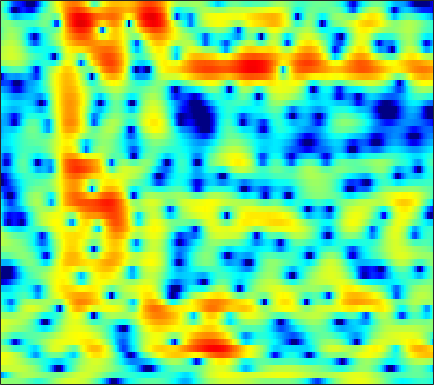

The file beside this chart, header and first rows:
0.78746, 0.61322, 0.47361, 0.41899, 0.41238, 0.41484, 0.39827, 0.35094, 0.22328, 0.018566, -0.27193, -0.55291, -1.0075, -1.5211, -1.9248, -2.4284, -2.8262, -2.9939, -2.9898, -2.711, -2.1977, -1.7094, -0.99851, -0.28929
-8.303, -7.477, -5.49, -3.564, -2.356, -1.073, -0.1033, 0.4523, 0.9986, 1.357, 1.558, 1.622, 1.613, 1.519, 1.401, 1.198, 0.9588, 0.767, 0.5068, 0.2504, 0.009128, -0.1532, -0.3353, -0.46
2.342, 2.3, 2.297, 2.348, 2.401, 2.47, 2.516, 2.522, 2.486, 2.384, 2.213, 2.041, 1.752, 1.395, 1.081, 0.5895, 0.006487, -0.4908, -1.258, -2.175, -3.287, -4.294, -5.939, -8.134
3.67, 3.561, 3.403, 3.219, 3.069, 2.829, 2.54, 2.29, 1.909, 1.479, 0.9907, 0.6029, 0.06994, -0.465, -0.8593, -1.359, -1.818, -2.135, -2.541, -2.964, -3.433, -3.823, -4.394, -4.994
3.856, 3.804, 3.669, 3.451, 3.228, 2.85, 2.378, 1.951, 1.296, 0.4968, -0.4895, -1.377, -2.79, -4.519, -5.963, -7.686, -8.209, -7.513, -5.864, -4.202, -2.849, -2.068, -1.3, -0.8303
0.8719, 0.8676, 0.5137, -0.1702, -0.8408, -1.788, -2.553, -2.888, -2.983, -2.904, -2.88, -3.021, -3.499, -4.352, -5.119, -5.903, -5.78, -4.987, -3.364, -1.653, -0.1638, 0.7872, 1.817, 2.568
-1.223, -1.789, -2.997, -4.848, -6.775, -10.38, -14.89, -15.23, -11.14, -7.82, -5.654, -4.533, -3.446, -2.683, -2.254, -1.777, -1.293, -0.8897, -0.2894, 0.3443, 0.9669, 1.408, 1.957, 2.454
0.9142, 0.4842, -0.1551, -0.8466, -1.365, -1.995, -2.445, -2.617, -2.602, -2.45, -2.217, -2.038, -1.822, -1.626, -1.491, -1.376, -1.296, -1.231, -1.097, -0.8895, -0.5979, -0.323, 0.1094, 0.5883
3.041, 2.751, 2.35, 1.956, 1.676, 1.343, 1.051, 0.8482, 0.5863, 0.3188, 0.03513, -0.2047, -0.5907, -1.068, -1.489, -2.149, -2.907, -3.548, -4.423, -5.146, -5.408, -5.188, -4.421, -3.302
3.344, 3.124, 2.855, 2.627, 2.479, 2.305, 2.137, 1.992, 1.792, 1.559, 1.266, 0.9778, 0.4416, -0.3295, -1.069, -2.292, -3.929, -5.578, -8.68, -13.9, -26.5, -19.55, -11.54, -7.55
1.234, 1.105, 0.9583, 0.8679, 0.8407, 0.8981, 1.07, 1.249, 1.522, 1.768, 1.905, 1.907, 1.793, 1.469, 1.074, 0.3482, -0.5207, -1.235, -2.242, -3.261, -4.012, -4.239, -4.136, -3.843
-2.046, -2.388, -3.405, -4.856, -5.762, -5.673, -3.987, -2.382, -0.4738, 0.9841, 1.955, 2.455, 2.921, 3.185, 3.226, 3.099, 2.802, 2.551, 2.177, 1.728, 1.192, 0.7046, -0.1295, -1.276
-3.338, -4.121, -5.858, -8.193, -9.834, -9.983, -7.293, -5.053, -2.693, -1.042, 0.07222, 0.6373, 1.045, 1.175, 1.171, 1.105, 0.9917, 0.8959, 0.8967, 1.072, 1.263, 1.324, 1.268, 1.072
-3.329, -3.696, -4.077, -4.292, -4.362, -4.24, -3.779, -3.304, -2.739, -2.324, -2.021, -1.964, -2.261, -3.076, -4.021, -5.63, -7.384, -8.091, -7.113, -4.817, -2.564, -1.157, 0.3599, 1.493
-6.38, -6.505, -6.402, -6.188, -5.913, -5.358, -4.74, -4.306, -3.817, -3.399, -3.227, -3.267, -3.568, -4.333, -5.301, -7.065, -9.071, -10.05, -8.798, -5.731, -3.031, -1.368, 0.4932, 1.958
-15.47, -15.15, -14.13, -12.74, -11.56, -9.976, -8.52, -7.511, -6.257, -5.142, -4.303, -3.884, -3.443, -3.123, -2.985, -2.889, -2.681, -2.365, -1.775, -0.9869, -0.0282, 0.7392, 1.708, 2.593
-29.71, -25.97, -23.6, -21.68, -19.59, -16.33, -13.14, -11.01, -8.521, -6.622, -5.088, -4.12, -3.147, -2.41, -1.924, -1.389, -0.9606, -0.6413, -0.1538, 0.3354, 0.8916, 1.357, 1.993, 2.603
-16.72, -18.16, -20.33, -22.7, -21.82, -16.65, -12.48, -9.991, -7.311, -5.336, -3.88, -2.935, -1.986, -1.393, -1.086, -0.7635, -0.6109, -0.5749, -0.5208, -0.3925, -0.1398, 0.164, 0.7608, 1.539
-7.076, -7.253, -7.305, -7.135, -6.666, -5.777, -4.694, -3.802, -2.69, -1.748, -0.9592, -0.5709, -0.2527, -0.1218, -0.2251, -0.6188, -1.234, -1.899, -3.089, -4.427, -5.527, -5.631, -4.382, -2.214
-1.743, -1.632, -1.515, -1.323, -1.11, -0.8431, -0.5199, -0.2671, 0.002535, 0.1818, 0.3139, 0.2749, 0.03203, -0.334, -0.7625, -1.621, -2.761, -3.85, -5.895, -8.852, -12.99, -15.15, -10.77, -5.952
0.5209, 0.5615, 0.5826, 0.6055, 0.5808, 0.5567, 0.5327, 0.4723, 0.359, 0.1887, -0.1357, -0.4073, -0.8876, -1.606, -2.202, -3.108, -4.193, -4.968, -5.881, -6.533, -6.599, -6.231, -5.159, -3.536
1.854, 1.694, 1.48, 1.233, 1.026, 0.794, 0.5318, 0.3226, 0.0434, -0.259, -0.7213, -1.106, -1.709, -2.582, -3.374, -4.645, -6.333, -7.797, -9.643, -10.54, -9.537, -7.848, -5.372, -3.161
2.074, 1.588, 0.9493, 0.3319, -0.04037, -0.5041, -0.907, -1.125, -1.407, -1.662, -1.803, -2.022, -2.406, -2.846, -3.449, -4.54, -6.171, -8.027, -11.38, -14.36, -11.18, -7.838, -4.263, -1.614
-0.02601, -1.203, -2.712, -3.879, -4.527, -5.135, -5.448, -5.66, -5.85, -5.852, -5.45, -4.941, -4.19, -3.472, -3.03, -2.7, -2.481, -2.426, -2.283, -1.843, -1.125, -0.3041, 0.8493, 1.972
-4.523, -7.506, -12.52, -17.11, -16.37, -13.83, -12.74, -13.17, -14.83, -17.56, -16.64, -12.76, -8.314, -5.5, -3.764, -2.055, -0.8001, 0.01257, 0.8512, 1.623, 2.3, 2.794, 3.418, 3.917
-5.545, -7.839, -11.16, -13.32, -13.79, -13.21, -12.9, -12.98, -13.46, -13.89, -12.65, -10.6, -7.613, -4.995, -3.451, -1.68, -0.3507, 0.4429, 1.305, 1.929, 2.469, 2.775, 3.133, 3.487
-4.339, -5.72, -7.335, -8.656, -9.235, -9.491, -9.38, -8.965, -8.378, -7.277, -6.213, -5.196, -3.784, -2.455, -1.494, -0.4936, 0.3458, 0.7539, 1.094, 1.19, 1.09, 0.9676, 0.8375, 0.9674
-4.939, -6.573, -8.918, -11.04, -11.96, -11.79, -10.09, -8.63, -6.665, -4.948, -3.35, -2.332, -1.135, -0.1014, 0.5253, 1.163, 1.481, 1.538, 1.236, 0.5005, -0.9155, -2.475, -5.481, -8.358
-7.632, -9.534, -12.84, -17.55, -22.23, -18.93, -13.26, -10.35, -7.404, -5.149, -3.374, -2.239, -1.091, -0.1081, 0.3791, 0.9024, 1.088, 1.079, 0.7538, 0.07567, -1.034, -2.156, -3.858, -4.787
-10.82, -11.65, -12.23, -12.47, -12.18, -11.38, -9.879, -8.67, -7.027, -5.507, -4.173, -3.307, -2.308, -1.553, -1.101, -0.6828, -0.4029, -0.313, -0.2665, -0.3427, -0.401, -0.4604, -0.3178, 0.0436
-18.71, -17.37, -14.86, -12.66, -11.26, -9.673, -8.197, -7.216, -5.917, -4.885, -3.911, -3.368, -2.696, -2.265, -1.975, -1.741, -1.545, -1.445, -1.307, -1.133, -0.9028, -0.6324, -0.1668, 0.512
-16.78, -15.57, -13.09, -10.79, -9.402, -7.691, -6.289, -5.331, -4.304, -3.413, -2.847, -2.523, -2.392, -2.376, -2.517, -2.707, -2.953, -3.042, -3.11, -3.018, -2.869, -2.617, -2.133, -1.257
-8.159, -8.642, -8.769, -8.065, -7.292, -5.869, -4.531, -3.531, -2.574, -1.81, -1.563, -1.537, -2.02, -2.828, -3.868, -5.416, -7.026, -7.612, -7.474, -6.953, -6.848, -7.351, -8.736, -9.196
-8.72, -11.47, -15.29, -14.46, -11.29, -7.615, -5.046, -3.617, -2.233, -1.47, -1.182, -1.346, -2.042, -3.509, -5.226, -8.896, -15.7, -20.91, -13.31, -9.276, -7.549, -7.46, -7.99, -7.938
-8.159, -9.899, -11.83, -11.42, -9.857, -7.45, -5.389, -4.206, -2.998, -2.249, -1.818, -1.811, -2.047, -2.7, -3.3, -4.269, -5.04, -5.277, -5.054, -4.316, -3.508, -2.831, -1.929, -0.8097
-6.069, -6.377, -6.545, -6.377, -5.984, -5.317, -4.499, -3.915, -3.225, -2.635, -2.265, -2.06, -1.974, -1.972, -2.049, -2.161, -2.192, -2.168, -1.972, -1.631, -1.157, -0.6883, 0.005205, 0.8294
-5.976, -5.862, -5.595, -5.278, -4.97, -4.51, -4.014, -3.622, -3.1, -2.626, -2.235, -1.967, -1.707, -1.498, -1.41, -1.307, -1.248, -1.191, -1.083, -0.9184, -0.6054, -0.3124, 0.2462, 0.9094
-6.849, -6.362, -5.834, -5.362, -5.071, -4.625, -4.174, -3.775, -3.215, -2.652, -2.064, -1.71, -1.272, -1.005, -0.861, -0.8116, -0.9086, -1.04, -1.309, -1.567, -1.716, -1.65, -1.2, -0.3403
-7.726, -7.006, -6.531, -6.374, -6.388, -6.399, -6.13, -5.676, -4.761, -3.636, -2.557, -1.851, -1.114, -0.6404, -0.4561, -0.4858, -0.8038, -1.295, -2.316, -3.849, -6.066, -7.756, -8.079, -4.983
-7.809, -7.561, -7.867, -8.995, -10.41, -13.47, -16.22, -14.83, -10.52, -7.173, -4.843, -3.544, -2.373, -1.606, -1.32, -1.261, -1.521, -1.995, -2.966, -4.512, -6.732, -8.501, -8.755, -5.341
-6.928, -7.143, -7.769, -8.975, -10.27, -12.31, -13.72, -13.01, -10.57, -8.147, -6.212, -5.155, -4.181, -3.542, -3.346, -3.279, -3.459, -3.667, -3.922, -4.07, -3.896, -3.5, -2.523, -1.031
-5.32, -5.528, -5.937, -6.403, -6.798, -7.2, -7.33, -7.257, -6.856, -6.232, -5.701, -5.339, -5.012, -5.039, -5.203, -5.719, -6.53, -7.152, -7.795, -7.542, -6.252, -4.878, -2.789, -0.7233
-4.42, -4.644, -5.018, -5.396, -5.637, -5.945, -6.113, -6.165, -6.092, -5.955, -5.816, -5.732, -5.772, -6.113, -6.573, -7.71, -9.595, -11.96, -18.36, -27.55, -12.87, -8.201, -4.136, -1.13
-5.227, -5.61, -6.133, -6.739, -7.189, -7.744, -8.213, -8.358, -8.359, -8.151, -7.672, -7.389, -7.122, -6.922, -6.994, -7.29, -7.793, -8.268, -8.609, -7.995, -6.301, -4.623, -2.259, -0.0698
-7.591, -8.062, -8.741, -9.623, -10.57, -12.13, -13.94, -15, -14.92, -13.15, -11.23, -10.01, -8.736, -7.818, -7.324, -6.758, -6.289, -5.866, -5.108, -4.115, -2.893, -1.812, -0.3085, 1.178
-11.85, -11.49, -11.13, -11.29, -11.94, -13.89, -17.63, -21.5, -21.05, -15.66, -12.31, -10.54, -9.104, -8.353, -7.906, -7.478, -6.894, -6.225, -5.107, -3.767, -2.251, -1.117, 0.3565, 1.761
-17.66, -13.07, -9.964, -8.514, -8.026, -7.901, -8.132, -8.309, -8.211, -7.739, -7.247, -7.105, -7.273, -8.024, -9.018, -10.8, -11.87, -11.1, -8.312, -5.396, -2.941, -1.443, 0.3175, 1.797
-4.575, -4.067, -3.192, -2.449, -2.062, -1.726, -1.553, -1.574, -1.645, -1.852, -2.267, -2.827, -3.885, -5.416, -7.166, -10.5, -14.01, -12.92, -8.722, -5.392, -3.045, -1.682, -0.3462, 0.7256
0.7016, 0.9389, 1.283, 1.581, 1.733, 1.859, 1.876, 1.769, 1.535, 1.142, 0.5763, 0.0511, -0.7372, -1.67, -2.428, -3.357, -3.878, -3.947, -3.739, -3.316, -3.016, -2.963, -3.326, -3.931
1.903, 2.198, 2.513, 2.745, 2.841, 2.856, 2.728, 2.585, 2.22, 1.716, 1.101, 0.6211, -0.08709, -0.863, -1.42, -1.973, -2.413, -2.703, -2.968, -3.299, -3.874, -4.644, -6.383, -9.722
1.523, 1.926, 2.335, 2.594, 2.697, 2.678, 2.478, 2.22, 1.715, 1.042, 0.2223, -0.5018, -1.575, -2.587, -3.242, -3.889, -4.245, -4.283, -4.134, -3.973, -3.896, -3.986, -4.164, -4.348
0.4812, 1.033, 1.594, 1.938, 2.056, 2.037, 1.814, 1.457, 0.8109, -0.09319, -1.292, -2.431, -4.308, -6.602, -8.41, -10.53, -10.42, -9.048, -7.085, -5.407, -4.113, -3.314, -2.461, -1.682
-0.789, -0.05155, 0.6705, 1.119, 1.275, 1.283, 1.062, 0.7505, 0.1114, -0.804, -2.083, -3.31, -5.408, -8.387, -11.48, -16.53, -15.31, -11.61, -8.019, -5.574, -3.873, -2.903, -1.885, -1.009
-1.314, -0.5128, 0.2167, 0.6215, 0.7562, 0.7291, 0.4985, 0.2682, -0.1998, -0.819, -1.592, -2.29, -3.275, -4.213, -4.865, -5.419, -5.286, -4.801, -3.935, -3.018, -2.294, -1.924, -1.637, -1.565
-0.4876, -0.01541, 0.2598, 0.2007, 0.0149, -0.3567, -0.7443, -1.032, -1.328, -1.571, -1.746, -1.855, -2.032, -2.191, -2.23, -2.079, -1.743, -1.43, -0.948, -0.5721, -0.3957, -0.4877, -1.115, -2.65
-0.7321, -0.937, -1.663, -2.883, -4.093, -5.801, -7.007, -7.357, -7.035, -6.437, -5.997, -5.763, -5.601, -5.433, -5.1, -4.395, -3.544, -2.838, -1.865, -1.043, -0.431, -0.1674, -0.1397, -0.4635
-1.675, -2.481, -4.14, -6.653, -9.37, -15.19, -32.14, -22.61, -15.48, -12.96, -12.3, -12.62, -13.58, -14.43, -14.34, -12.6, -9.969, -8.009, -5.818, -3.947, -2.417, -1.459, -0.3434, 0.6439
-0.8417, -1.71, -3.215, -5.117, -6.782, -9.084, -10.95, -11.78, -12.32, -12.81, -13.79, -15.12, -17.88, -22.97, -25.8, -19.7, -14.61, -11.78, -8.826, -6.359, -4.257, -2.814, -1.096, 0.4564
